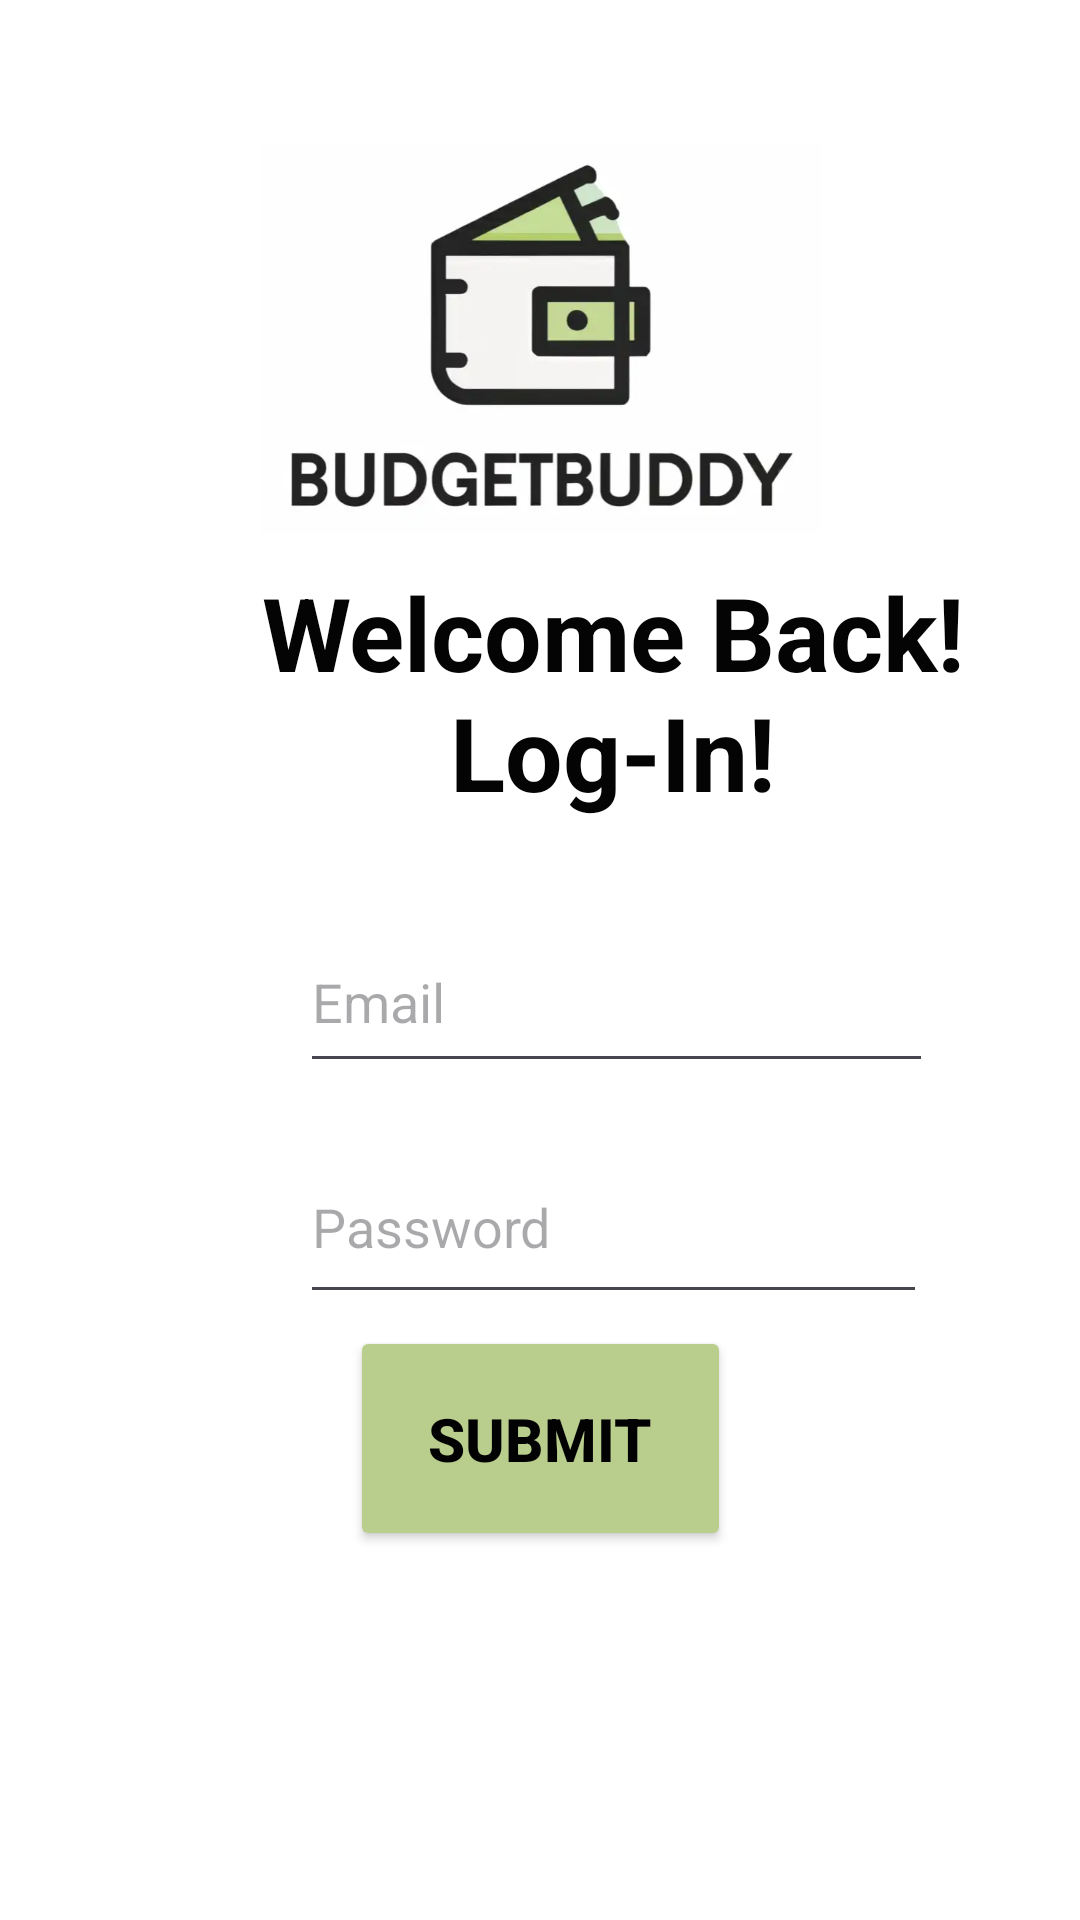

Reconstruct the res/layout file that produces this screen, plus the resources it refers to.
<!-- AndroidManifest.xml: application theme Theme.FBB_MAD -->
<!-- res/layout/activity_login_screen.xml -->
<?xml version="1.0" encoding="utf-8"?>
<androidx.constraintlayout.widget.ConstraintLayout xmlns:android="http://schemas.android.com/apk/res/android"
    xmlns:app="http://schemas.android.com/apk/res-auto"
    xmlns:tools="http://schemas.android.com/tools"
    android:id="@+id/activity_login_screen"
    android:layout_width="match_parent"
    android:layout_height="match_parent"
    android:background="#FFFFFF"
    tools:context=".LoginScreen">

    
    <TextView
        android:id="@+id/textView2"
        android:layout_width="261dp"
        android:layout_height="89dp"
        android:layout_marginStart="74dp"
        android:layout_marginTop="188dp"
        android:layout_marginEnd="74dp"
        android:text="Welcome Back! Log-In!"
        android:textAlignment="center"
        android:textColor="#040404"
        android:textSize="34sp"
        android:textStyle="bold"
        app:layout_constraintEnd_toEndOf="parent"
        app:layout_constraintHorizontal_bias="0.0"
        app:layout_constraintStart_toStartOf="parent"
        app:layout_constraintTop_toTopOf="parent" />

    
    <EditText
        android:id="@+id/registeremail"
        android:layout_width="211dp"
        android:layout_height="57dp"
        android:layout_marginStart="100dp"
        android:layout_marginTop="27dp"
        android:layout_marginEnd="100dp"
        android:layout_marginBottom="18dp"
        android:ems="10"
        android:hint="Email"
        android:inputType="textEmailAddress"
        app:layout_constraintBottom_toTopOf="@+id/registerpassword"
        app:layout_constraintEnd_toEndOf="parent"
        app:layout_constraintHorizontal_bias="0.0"
        app:layout_constraintStart_toStartOf="parent"
        app:layout_constraintTop_toBottomOf="@+id/textView2"
        app:layout_constraintVertical_bias="0.0" />

    
    <EditText
        android:id="@+id/registerpassword"
        android:layout_width="209dp"
        android:layout_height="61dp"
        android:layout_marginStart="100dp"
        android:layout_marginTop="100dp"
        android:layout_marginEnd="100dp"
        android:ems="10"
        android:hint="Password"
        android:inputType="textPassword"
        app:layout_constraintEnd_toEndOf="parent"
        app:layout_constraintHorizontal_bias="0.0"
        app:layout_constraintStart_toStartOf="parent"
        app:layout_constraintTop_toBottomOf="@+id/textView2" />

    
    <Button
        android:id="@+id/submitButton2"
        android:layout_width="127dp"
        android:layout_height="75dp"
        android:layout_marginStart="149dp"
        android:layout_marginTop="4dp"
        android:layout_marginEnd="149dp"
        android:backgroundTint="#B9CE8D"
        android:text="Submit"
        android:textColor="#020202"
        android:textSize="20sp"
        android:textStyle="bold"
        app:layout_constraintEnd_toEndOf="parent"
        app:layout_constraintStart_toStartOf="parent"
        app:layout_constraintTop_toBottomOf="@+id/registerpassword" />

    
    <ImageView
        android:id="@+id/imageView2"
        android:layout_width="187dp"
        android:layout_height="172dp"
        android:layout_marginStart="112dp"
        android:layout_marginTop="27dp"
        android:layout_marginEnd="112dp"
        app:layout_constraintEnd_toEndOf="parent"
        app:layout_constraintStart_toStartOf="parent"
        app:layout_constraintTop_toTopOf="parent"
        app:srcCompat="@drawable/budgetpal" />

</androidx.constraintlayout.widget.ConstraintLayout>
<!-- resources referenced by this layout -->
<resources>
  <!-- drawable budgetpal: png bitmap (drawable, 125472 bytes) -->
  <style name="Theme.FBB_MAD" parent="Base.Theme.FBB_MAD" />
  <style name="Base.Theme.FBB_MAD" parent="Theme.Material3.DayNight.NoActionBar">
          
          
      </style>
</resources>
